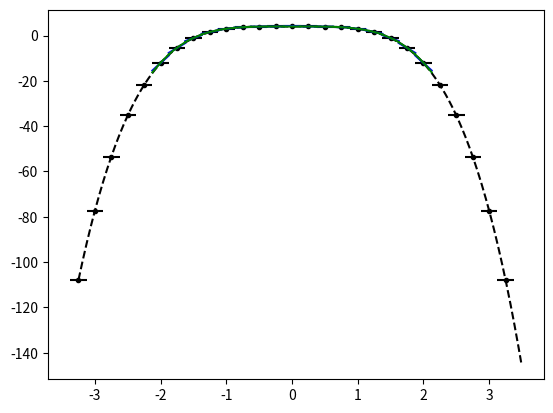

The matplotlib source for this figure: (Note: this script raises an exception after producing the figure.)
from numpy import *
from numpy.linalg import solve,norm
from matplotlib.pyplot import plot,loglog,title,xlabel,ylabel,legend,xlim,ylim



def minmodL(q):
    qmin = min(q)
    qmax = max(q)
    if qmin>0:
        return qmin
    if qmax<0 :
        return qmax
    else:
        return 0

def SAL(q):
    qmin = min(q)
    qmax = max(q)
    if qmin>0:
        return 1
    if qmax<0 :
        return 1
    else:
        return 0

def SP_IC(x,dx):
    
    n = len(x)
    q = zeros(n)
    
    for i in range(n):
        if (x[i] < dx/2 and x[i] > - dx/2):
            q[i] = 1
    
    return q    


def DB_IC(x,dx,ldx):
    
    n = len(x)
    q = ones(n)
    
    for i in range(n):
        if (x[i] < 0.1*ldx):
            q[i] = 2
            
    
    return q  

def EXPPeak_IC(x):
    
    n = len(x)
    q = exp(-abs(x))
    
    return q  

def EXPPeakS_IC(x):
    
    n = len(x)
    q = exp(-(x**2))
    # q =4 -(x**3)
    
    for i in range(n):
        xmjh = x[i] - dx/2
        xpjh = x[i] + dx/2
        qamjh = 4*xmjh - ((xmjh )**5)/5.0
        qapjh = 4*xpjh - ((xpjh )**5)/5.0
        q[i] = (qapjh - qamjh)/ dx
    return q  

def Lin_IC(x):
    
    n = len(x)
    q = zeros(n)
    for i in range(n):
        if x[i] <= 0:
            q[i] = 20
        else:
            q[i] = 20 - (x[i])
    
    return q


def PB_IC(x,dx):
    
    n = len(x)
    xeh = x[int(n/2)] + 0.5*dx
    q = zeros(n)
    for i in range(n):
        if x[i] <= 0:
            q[i] = 2
        else:
            xmjh = x[i] - dx/2
            xpjh = x[i] + dx/2
            qamjh = 2*xmjh - ((xmjh )**3)/3.0
            qapjh = 2*xpjh - ((xpjh )**3)/3.0
            q[i] = (qapjh - qamjh)/ dx
    
    return q
    
   




def PlotAverages(x,q,dx):
    n = len(x)
    for i in range(n):
        xmh = x[i] - 0.5*dx
        xph = x[i] + 0.5*dx
        plot([xmh,xph], [q[i] , q[i]] , '--k')


def PolyIntegralError(LE,RE,AV,dx,Coeffs):
    LEInt = 0
    REInt=0
    n = len(Coeffs)
    
    for i in range(n):
        LEInt = LEInt + Coeffs[i]/(i+1)*LE**(i+1)
        REInt = REInt + Coeffs[i]/(i+1)*RE**(i+1)
    CA = (REInt - LEInt)/dx
    return abs(CA - AV)


def PlotBuild1(x,q,dx,nG,np):
    n = len(x)
    for i in range(nG,n-nG):
        xmh = x[i] - 0.5*dx
        xph = x[i] + 0.5*dx
        
        ndx = (xph - xmh)/np
        xplot = arange(xmh,xph + 0.5*ndx ,ndx)
        
        qaj = q[i]
        qajp1 = q[i+1]
        qajp2 = q[i+2]
        qajp3 = q[i+3]
        qajm1 = q[i-1]
        qajm2 = q[i-2]
        qajm3 = q[i-3]
        
        #Start with constant
        P0ja0 = qaj

        #Linear
        P1jtojp1a11,P1jtojp1a10,P1jtojp1SI  =  P1jtojp1(qaj,qajp1,dx)
        P1jm1toja11,P1jm1toja10,P1jm1tojSI  =  P1jm1toj(qaj,qajm1,dx)
        
        if (abs(P1jtojp1SI -P1jm1tojSI) < 10.0**(-14)):
            I1 = 0
        #To left is more smooth
        elif P1jtojp1SI > P1jm1tojSI:
            I1 = -1
            R2a1 = P1jm1toja11
            R2a0 = P1jm1toja10

        #To right is more smooth
        else:
            I1 = 1
            R2a1 = P1jtojp1a11 
            R2a0 = P1jtojp1a10 
            

        if I1 ==0:
            if(P1jtojp1a11 == P1jm1toja11 and P1jtojp1a10 == P1jm1toja10 ):
                R2a1 = P1jtojp1a11
                R2a0 = P1jtojp1a10
            else:
                R2a1 = 0
                R2a0 = qaj            
        R2a2 = 0
        LimP2R = R2a2*(xplot - x[i])**2 + R2a1*(xplot - x[i])   +R2a0

        
        RIxjph = R2a2/3*(dx/2)**3 + R2a1/2*(dx/2)**2 + R2a0*(dx/2)
        RIxjmh = R2a2/3*(-dx/2)**3 + R2a1/2*(-dx/2)**2 + R2a0*(-dx/2)
        print(i,xmh,xph,'CA', (RIxjph -  RIxjmh)/dx,qaj,(RIxjph -  RIxjmh)/dx-qaj )

        
        if i == nG:            
            plot(xplot, LimP2R, '-b',label='Recon P2 j-2,j+2')
        else:
            plot(xplot, LimP2R, '-b')
            


def PlotBuild2(x,q,dx,nG,np):
    n = len(x)
    for i in range(nG,n-nG):
        xmh = x[i] - 0.5*dx
        xph = x[i] + 0.5*dx
        
        ndx = (xph - xmh)/np
        xplot = arange(xmh,xph + 0.5*ndx ,ndx)
        
        qaj = q[i]
        qajp1 = q[i+1]
        qajp2 = q[i+2]
        qajp3 = q[i+3]
        qajm1 = q[i-1]
        qajm2 = q[i-2]
        qajm3 = q[i-3]
        
        #Start with constant
        P0ja0 = qaj

        #Linear
        P1jtojp1a11,P1jtojp1a10,P1jtojp1SI  =  P1jtojp1(qaj,qajp1,dx)
        P1jm1toja11,P1jm1toja10,P1jm1tojSI  =  P1jm1toj(qaj,qajm1,dx)
        
        if (abs(P1jtojp1SI -P1jm1tojSI) < 10.0**(-14)):
            I1 = 0
        #To left is more smooth
        elif P1jtojp1SI > P1jm1tojSI:
            I1 = -1
            Ra1 = P1jm1toja11
            Ra0 = P1jm1toja10

        #To right is more smooth
        else:
            I1 = 1
            Ra1 = P1jtojp1a11 
            Ra0 = P1jtojp1a10 
            

        # Quadratic Terms
        P2jm2toja22,P2jm2toja21,P2jm2toja20,P2jm2tojSI = P2jm2toj(qajm2,qajm1,qaj,dx)   
        P2jm1tojp1a22,P2jm1tojp1a21,P2jm1tojp1a20,P2jm1tojp1SI  = P2jm1tojp1(qajp1,qaj,qajm1,dx)
        P2jtojp2a22,P2jtojp2a21,P2jtojp2a20,P2jtojp2SI =   P2jtojp2(qaj,qajp1,qajp2,dx) 
        
        #Right
        if I1 == 1:
            if(P2jm1tojp1SI > P2jtojp2SI ):
                Ra2 = P2jtojp2a22
                Ra1 = Ra1 - dx*Ra2
                Ra0 = Ra0 - dx**2/12*Ra2
            else:
                I1 = 0
        #Left
        elif I1 == -1:
            if(P2jm1tojp1SI > P2jm2tojSI ):
                Ra2 = P2jm2toja22
                Ra1 = Ra1 + dx*Ra2
                Ra0 = Ra0 - dx**2/12*Ra2
            else:
                I1 = 0
        #undecided
        if (I1 == 0):
     
            if( P2jm1tojp1SI < P2jm2tojSI or  P2jm1tojp1SI < P2jtojp2SI  ):
                Ra2 = P2jm1tojp1a22
                Ra1 = P2jm1tojp1a21
                Ra0 = P2jm1tojp1a20
            elif( abs(P1jtojp1SI- P1jm1tojSI) < 10.0**(-14)  and P1jtojp1a11 == P1jm1toja11 and P1jtojp1a10 == P1jm1toja10 ):
                Ra2 = 0
                Ra1 = P1jtojp1a11
                Ra0 = P1jtojp1a10
            else:
                Ra2 =0
                Ra1 = 0
                Ra0 = qaj  

        # print (i,xmh,xph,'SI 1',P1jtojp1SI,P1jm1tojSI, abs(P1jtojp1SI-P1jm1tojSI)  )      
        # print (i,xmh,xph,'SI 2',P2jm2tojSI,P2jm1tojp1SI, P2jtojp2SI,abs(P2jm2tojSI-P2jm1tojp1SI),  abs(P2jm2tojSI -P2jtojp2SI ), abs(P2jm1tojp1SI- P2jtojp2SI) )    
        
        LimP2R = Ra2*(xplot - x[i])**2 + Ra1*(xplot - x[i])   +Ra0

        
        RIxjph = Ra2/3*(dx/2)**3 + Ra1/2*(dx/2)**2 + Ra0*(dx/2)
        RIxjmh = Ra2/3*(-dx/2)**3 + Ra1/2*(-dx/2)**2 + Ra0*(-dx/2)
        # print(i,xmh,xph,'CA', (RIxjph -  RIxjmh)/dx,qaj,(RIxjph -  RIxjmh)/dx-qaj )
        
        
        if i == nG:          
            plot(xplot, LimP2R, '-g',label='Recon P2 j-2,j+2')
        else:
            plot(xplot, LimP2R, '-g')


def PlotBuild3(x,q,dx,nG,np):
    n = len(x)
    for i in range(nG,n-nG):
        xmh = x[i] - 0.5*dx
        xph = x[i] + 0.5*dx
        
        ndx = (xph - xmh)/np
        xplot = arange(xmh,xph + 0.5*ndx ,ndx)
        
        qaj = q[i]
        qajp1 = q[i+1]
        qajp2 = q[i+2]
        qajp3 = q[i+3]
        qajm1 = q[i-1]
        qajm2 = q[i-2]
        qajm3 = q[i-3]
        
        #Start with constant
        P0ja0 = qaj

        #Linear
        P1jtojp1a11,P1jtojp1a10,P1jtojp1SI  =  P1jtojp1(qaj,qajp1,dx)
        P1jm1toja11,P1jm1toja10,P1jm1tojSI  =  P1jm1toj(qaj,qajm1,dx)
        
        if (abs(P1jtojp1SI -P1jm1tojSI) < 10.0**(-14)):
            I1 = 0
        #To left is more smooth
        elif P1jtojp1SI > P1jm1tojSI:
            I1 = -1
            Ra1 = P1jm1toja11
            Ra0 = P1jm1toja10

        #To right is more smooth
        else:
            I1 = 1
            Ra1 = P1jtojp1a11 
            Ra0 = P1jtojp1a10 
            

        # Quadratic Terms
        P2jm2toja22,P2jm2toja21,P2jm2toja20,P2jm2tojSI = P2jm2toj(qajm2,qajm1,qaj,dx)   
        P2jm1tojp1a22,P2jm1tojp1a21,P2jm1tojp1a20,P2jm1tojp1SI  = P2jm1tojp1(qajp1,qaj,qajm1,dx)
        P2jtojp2a22,P2jtojp2a21,P2jtojp2a20,P2jtojp2SI =   P2jtojp2(qaj,qajp1,qajp2,dx) 
        
        #Right
        if I1 == 1:
            if(P2jtojp2SI == min(P2jm2tojSI,P2jm1tojp1SI, P2jtojp2SI )  ):
                Ra2 = P2jtojp2a22
                Ra1 = Ra1 - dx*Ra2
                Ra0 = Ra0 - dx**2/12*Ra2
            else:
                I1 = 0
        #Left
        elif I1 == -1:
            if(P2jm2tojSI  == min(P2jm2tojSI,P2jm1tojp1SI, P2jtojp2SI ) ):
                Ra2 = P2jm2toja22
                Ra1 = Ra1 + dx*Ra2
                Ra0 = Ra0 - dx**2/12*Ra2
            else:
                I1 = 0
        #Cubics
        P3jm3toja33,P3jm3toja32,P3jm3toja31,P3jm3toja30,P3jm3tojSI = P3jm3toj(qaj,qajm1,qajm2,qajm3,dx)
        P3jtojp3a33,P3jtojp3a32,P3jtojp3a31,P3jtojp3a30,P3jtojp3SI = P3jtojp3(qaj,qajp1,qajp2,qajp3,dx)
        
        
        #Right
        if I1 == 1:
            
            if (abs(P3jm3tojSI-P3jtojp3SI) < 10.0**(-12)):
                I1 = 0
            else:
                Ra3 = P3jtojp3a33
                Ra2 = Ra2 - 3*dx*Ra3
                Ra1 = Ra1 + 7*dx**2/4*Ra3
                Ra0 = Ra0 + dx**3/4*Ra3
        #Left
        elif I1 == -1:
            if (abs(P3jm3tojSI-P3jtojp3SI) < 10.0**(-12)):
                I1 = 0
            else:
                Ra3 = P3jm3toja33            
                Ra2 = Ra2 + 3*dx*Ra3
                Ra1 = Ra1 + 7*dx**2/4*Ra3
                Ra0 = Ra0 - dx**3/4*Ra3
        
        #undecided
        if (I1 == 0):
            if( abs(P3jm3tojSI-P3jtojp3SI) < 10.0**(-12)  and  abs(P3jtojp3a33 -P3jm3toja33) < 10.0**(-12)  and  abs(P3jtojp3a31 -P3jm3toja31) < 10.0**(-12) ):
                Ra3 = P3jm3toja33
                Ra2 = P3jm3toja32
                Ra1 = P3jm3toja31
                Ra0 = P3jm3toja30  
                print('a')
            elif( P2jm1tojp1SI == min(P2jm2tojSI,P2jm1tojp1SI, P2jtojp2SI )  ):
                Ra3 = 0
                Ra2 = P2jm1tojp1a22
                Ra1 = P2jm1tojp1a21
                Ra0 = P2jm1tojp1a20
                print('b')
            elif( abs(P1jtojp1SI- P1jm1tojSI) < 10.0**(-14)  and P1jtojp1a11 == P1jm1toja11 ):
                Ra3 = 0
                Ra2 = 0
                Ra1 = P1jtojp1a11
                Ra0 = P1jtojp1a10
                print('c')
            else:
                Ra3 = 0
                Ra2 =0
                Ra1 = 0
                Ra0 = qaj 
                print('d')
        print (i,xmh,xph,'I1',I1)   
        print (i,xmh,xph,'SI 1',P1jtojp1SI,P1jm1tojSI, abs(P1jtojp1SI-P1jm1tojSI)  )      
        print (i,xmh,xph,'SI 2',P2jm2tojSI,P2jm1tojp1SI, P2jtojp2SI , P2jm1tojp1SI == min(P2jm2tojSI,P2jm1tojp1SI, P2jtojp2SI ) )    
        print (i,xmh,xph,'SI 3',P3jm3tojSI,P3jtojp3SI, abs(P3jm3tojSI-P3jtojp3SI) ) 
        print(i,xmh,xph,'Poly 3p', P3jtojp3a30,P3jtojp3a31,P3jtojp3a32,P3jtojp3a33)
        print(i,xmh,xph,'Poly 3m', P3jm3toja30,P3jm3toja31,P3jm3toja32,P3jm3toja33)
        print(i,xmh,xph,'Poly', Ra0,Ra1,Ra2,Ra3)
        
        LimR = Ra3*(xplot - x[i])**3 + Ra2*(xplot - x[i])**2 + Ra1*(xplot - x[i])   +Ra0

        
        RIxjph = Ra3/4*(dx/2)**4 + Ra2/3*(dx/2)**3 + Ra1/2*(dx/2)**2 + Ra0*(dx/2)
        RIxjmh = Ra3/4*(-dx/2)**4 + Ra2/3*(-dx/2)**3 + Ra1/2*(-dx/2)**2 + Ra0*(-dx/2)
        print(i,xmh,xph,'CA', (RIxjph -  RIxjmh)/dx,qaj,(RIxjph -  RIxjmh)/dx-qaj )
        
        
        
        if i == nG:          
            plot(xplot, LimR, '-r',label='Recon P3 j-3,j+3')
        else:
            plot(xplot, LimR, '-r')




#constant
def P0j(q,j):
    return q[j]


def P1jtojp1(qaj,qajp1,dx):
    return (qajp1 - qaj)/ dx ,qaj,(qaj**2 - 2*qaj*qajp1 + qajp1**2)

def P1jm1toj(qaj,qajm1,dx):
    return (qaj - qajm1)/ dx ,qaj,(qaj**2 - 2*qaj*qajm1 + qajm1**2)


def P2jtojp2(qaj,qajp1,qajp2,dx):
    a = (qajp2 - 2*qajp1 + qaj)/ (2*dx**2)
    b = (-qajp2 + 4*qajp1 - 3*qaj)/ (2*dx)
    c =  -qajp2/24 + qajp1/12 + 23*qaj/24
    return a,b,c,(10*qaj**2/3 - 31*qaj*qajp1/3 + 11*qaj*qajp2/3 + 25*qajp1**2/3 - 19*qajp1*qajp2/3 + 4*qajp2**2/3)

def P2jm1tojp1(qajp1,qaj,qajm1,dx):
    a =-qaj/dx**2 + qajm1/(2*dx**2) + qajp1/(2*dx**2)
    b=-qajm1/(2*dx) + qajp1/(2*dx)
    c=13*qaj/12 - qajm1/24 - qajp1/24
    return a,b,c,(13*qaj**2/3 - 13*qaj*qajm1/3 - 13*qaj*qajp1/3 + 4*qajm1**2/3 + 5*qajm1*qajp1/3 + 4*qajp1**2/3)


def P2jm2toj(qajm2,qajm1,qaj,dx):
    a = (qaj - 2*qajm1 + qajm2)/ (2*dx**2)
    b = (qajm2 - 4*qajm1 + 3*qaj)/ (2*dx)
    c =  -qajm2/24 + qajm1/12 + 23*qaj/24
    return a,b,c,(10*qaj**2/3 - 31*qaj*qajm1/3 + 11*qaj*qajm2/3 + 25*qajm1**2/3 - 19*qajm1*qajm2/3 + 4*qajm2**2/3)

def P4jm2tojp2(qajm2,qajm1,qaj,qajp1,qajp2,dx):
    a =  qaj/(4*dx**4) - qajm1/(6*dx**4) + qajm2/(24*dx**4) - qajp1/(6*dx**4) + qajp2/(24*dx**4)
    b = qajm1/(6*dx**3) - qajm2/(12*dx**3) - qajp1/(6*dx**3) + qajp2/(12*dx**3)
    c =-11*qaj/(8*dx**2) + 3*qajm1/(4*dx**2) - qajm2/(16*dx**2) + 3*qajp1/(4*dx**2) - qajp2/(16*dx**2)
    d = -17*qajm1/(24*dx) + 5*qajm2/(48*dx) + 17*qajp1/(24*dx) - 5*qajp2/(48*dx)
    e = 1067*qaj/960 - 29*qajm1/480 + 3*qajm2/640 - 29*qajp1/480 + 3*qajp2/640

    
    SI = 77051*qaj**2/1680 - 24923*qaj*qajm1/420 + 7547*qaj*qajm2/560 - 24923*qaj*qajp1/420 + 7547*qaj*qajp2/560 + 104963*qajm1**2/5040 - 51001*qajm1*qajm2/5040 + 89549*qajm1*qajp1/2520 - 38947*qajm1*qajp2/5040 + 1727*qajm2**2/1260 - 38947*qajm2*qajp1/5040 + 8209*qajm2*qajp2/5040 + 104963*qajp1**2/5040 - 51001*qajp1*qajp2/5040 + 1727*qajp2**2/1260
    
    return a,b,c,d,e,SI

def P3jtojp3(qaj,qajp1,qajp2,qajp3,dx):
    a=(3*qajp1 - 3*qajp2 + qajp3 - qaj)/(6*dx**3)
    b=(-5*qajp1 + 4*qajp2 - qajp3 + 2*qaj)/(2*dx**2)
    c=(69*qajp1 - 33*qajp2 + 7*qajp3 - 43*qaj)/(24*dx)
    d=5*qajp1/24 - qajp2/6 + qajp3/24 + 11*qaj/12
    
    SmoothnessIndicator = 11003*qajp1**2/240 - 8623*qajp1*qajp2/120 \
    + 2321*qajp1*qajp3/120 - 1567*qajp1*qaj/40 + 7043*qajp2**2/240 \
    - 647*qajp2*qajp3/40 + 3521*qajp2*qaj/120 + 547*qajp3**2/240 \
    - 309*qajp3*qaj/40 + 2107*qaj**2/240        

    return a,b,c,d,SmoothnessIndicator


def P3jm1tojp2(qaj,qajm1,qajp1,qajp2,dx):
    a=(-3*qajp1 + qajp2 - qajm1 + 3*qaj)/(6*dx**3)
    b=(qajp1 + qajm1 - 2*qaj)/(2*dx**2)
    c=(27*qajp1 - 5*qajp2 - 7*qajm1 - 15*qaj)/(24*dx)
    d=-qajp1/24 - qajm1/24 + 13*qaj/12
    
    SmoothnessIndicator = 2843*qajp1**2/240 - 821*qajp1*qajp2/120 \
    + 961*qajp1*qajm1/120 - 2983*qajp1*qaj/120 + 89*qajp2**2/80 \
    - 247*qajp2*qajm1/120 + 267*qajp2*qaj/40 + 547*qajm1**2/240 \
    - 1261*qajm1*qaj/120 + 3443*qaj**2/240

    return a,b,c,d,SmoothnessIndicator

def P3jm2tojp1(qaj,qajm1,qajm2,qajp1,dx):
    a=(qajp1 + 3*qajm1 - qajm2 - 3*qaj)/(6*dx**3)
    b=(qajp1 + qajm1 - 2*qaj)/(2*dx**2)
    c=(7*qajp1- 27*qajm1 + 5*qajm2 + 15*qaj)/(24*dx)
    d=-qajp1/24 - qajm1/24 + 13*qaj/12
    
    SmoothnessIndicator = 547*qajp1**2/240 + 961*qajp1*qajm1/120 \
    - 247*qajp1*qajm2/120 - 1261*qajp1*qaj/120 + 2843*qajm1**2/240 \
    - 821*qajm1*qajm2/120 - 2983*qajm1*qaj/120 + 89*qajm2**2/80 \
    + 267*qajm2*qaj/40 + 3443*qaj**2/240

    return a,b,c,d,SmoothnessIndicator


def P3jm3toj(qaj,qajm1,qajm2,qajm3,dx):
    a=(-3*qajm1 + 3*qajm2 - qajm3 + qaj)/(6*dx**3)
    b=(-5*qajm1 + 4*qajm2 - qajm3 + 2*qaj)/(2*dx**2)
    c=(-69*qajm1 + 33*qajm2 - 7*qajm3 + 43*qaj)/(24*dx)
    d=5*qajm1/24 - qajm2/6 + qajm3/24 + 11*qaj/12
    
    SmoothnessIndicator = 11003*qajm1**2/240 - 8623*qajm1*qajm2/120 \
    + 2321*qajm1*qajm3/120 - 1567*qajm1*qaj/40 + 7043*qajm2**2/240 \
    - 647*qajm2*qajm3/40 + 3521*qajm2*qaj/120 + 547*qajm3**2/240 \
    - 309*qajm3*qaj/40 + 2107*qaj**2/240

    return a,b,c,d,SmoothnessIndicator


def P6jm3tojp3(qajm3,qajm2,qajm1,qaj,qajp1,qajp2,qajp3,dx):
    a = -qaj/(36*dx**6) + qajm1/(48*dx**6) - qajm2/(120*dx**6) + qajm3/(720*dx**6) + qajp1/(48*dx**6) - qajp2/(120*dx**6) + qajp3/(720*dx**6)
    b = -qajm1/(48*dx**5) + qajm2/(60*dx**5) - qajm3/(240*dx**5) + qajp1/(48*dx**5) - qajp2/(60*dx**5) + qajp3/(240*dx**5)
    c = 61*qaj/(144*dx**4) - 19*qajm1/(64*dx**4) + 3*qajm2/(32*dx**4) - 5*qajm3/(576*dx**4) - 19*qajp1/(64*dx**4) + 3*qajp2/(32*dx**4) - 5*qajp3/(576*dx**4)
    d =83*qajm1/(288*dx**3) - 13*qajm2/(72*dx**3) + 7*qajm3/(288*dx**3) - 83*qajp1/(288*dx**3) + 13*qajp2/(72*dx**3) - 7*qajp3/(288*dx**3)
    e =-301*qaj/(192*dx**2) + 229*qajm1/(256*dx**2) - 77*qajm2/(640*dx**2) + 37*qajm3/(3840*dx**2) + 229*qajp1/(256*dx**2) - 77*qajp2/(640*dx**2) + 37*qajp3/(3840*dx**2)
    f = -1891*qajm1/(2304*dx) + 559*qajm2/(2880*dx) - 259*qajm3/(11520*dx) + 1891*qajp1/(2304*dx) - 559*qajp2/(2880*dx) + 259*qajp3/(11520*dx)
    g = 30251*qaj/26880 - 7621*qajm1/107520 + 159*qajm2/17920 - 5*qajm3/7168 - 7621*qajp1/107520 + 159*qajp2/17920 - 5*qajp3/7168

    
    SI = 1607739169*qaj**2/2993760 - 790531177*qaj*qajm1/997920 + 1506944981*qaj*qajm2/4989600 - 701563133*qaj*qajm3/14968800 - 790531177*qaj*qajp1/997920 + 1506944981*qaj*qajp2/4989600 - 701563133*qaj*qajp3/14968800 + 16790707*qajm1**2/55440 - 176498513*qajm1*qajm2/739200 + 761142961*qajm1*qajm3/19958400 + 250523543*qajm1*qajp1/443520 - 464678369*qajm1*qajp2/2217600 + 158544319*qajm1*qajp3/4989600 + 108444169*qajm2**2/2217600 - 323333323*qajm2*qajm3/19958400 - 464678369*qajm2*qajp1/2217600 + 84263749*qajm2*qajp2/1108800 - 225623953*qajm2*qajp3/19958400 + 2627203*qajm3**2/1871100 + 158544319*qajm3*qajp1/4989600 - 225623953*qajm3*qajp2/19958400 + 99022657*qajm3*qajp3/59875200 + 16790707*qajp1**2/55440 - 176498513*qajp1*qajp2/739200 + 761142961*qajp1*qajp3/19958400 + 108444169*qajp2**2/2217600 - 323333323*qajp2*qajp3/19958400 + 2627203*qajp3**2/1871100    
    return a,b,c,d,e,f,g,SI

nG = 5
sx = -2.0
ex = 2.0
dx = 0.25
hdx = dx/20.0
theta = 1.0
x = arange(sx - nG*dx,ex + (nG+1)*dx,dx)
xh = arange(sx- nG*dx,ex + (nG+1)*dx,hdx)


# q =  SP_IC(x,dx) 
# qh =  SP_IC(xh,hdx)

# q =  DB_IC(x,dx,dx) 
# qh =  DB_IC(xh,hdx,dx)

# q =  EXPPeak_IC(x)
# qh =  EXPPeak_IC(xh)

q =  EXPPeakS_IC(x)
qh =  EXPPeakS_IC(xh)

# q = Lin_IC(x)
# qh = Lin_IC(xh)

# q = PB_IC(x,dx)
# qh = PB_IC(xh,dx)

plot(xh,qh,'--k', label='Analytic Value')
plot(x,q,'.k', label='Average Values')
PlotAverages(x,q,dx)


# PlotLimLinears(x,q,dx,nG,20)
# PlotLimQuadratics(x,q,dx,nG,20)
# PlotLimCubics(x,q,dx,nG,20)

PlotBuild1(x,q,dx,nG,20)
PlotBuild2(x,q,dx,nG,20)
PlotBuild3(x,q,dx,nG,20)
legend()
s = "Reconstructions Parabolic Jump"
title(s)
ylabel('q(x)')
xlabel('x')
# xlim((sx,ex))
# ylim((min(q[nG :-nG])*0.99,max(q[nG :-nG])*1.01))

#Look at different Linears


